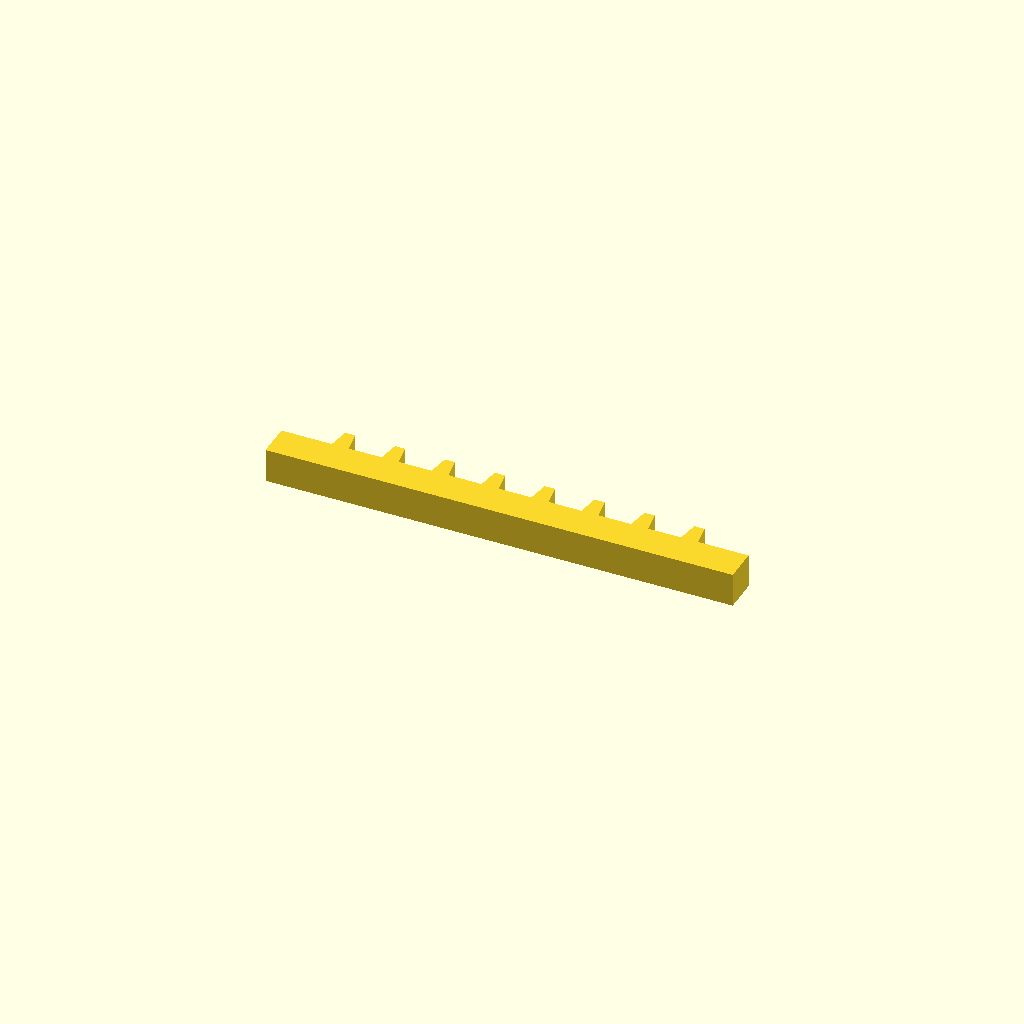
Cell 1: the model at its default parameters.
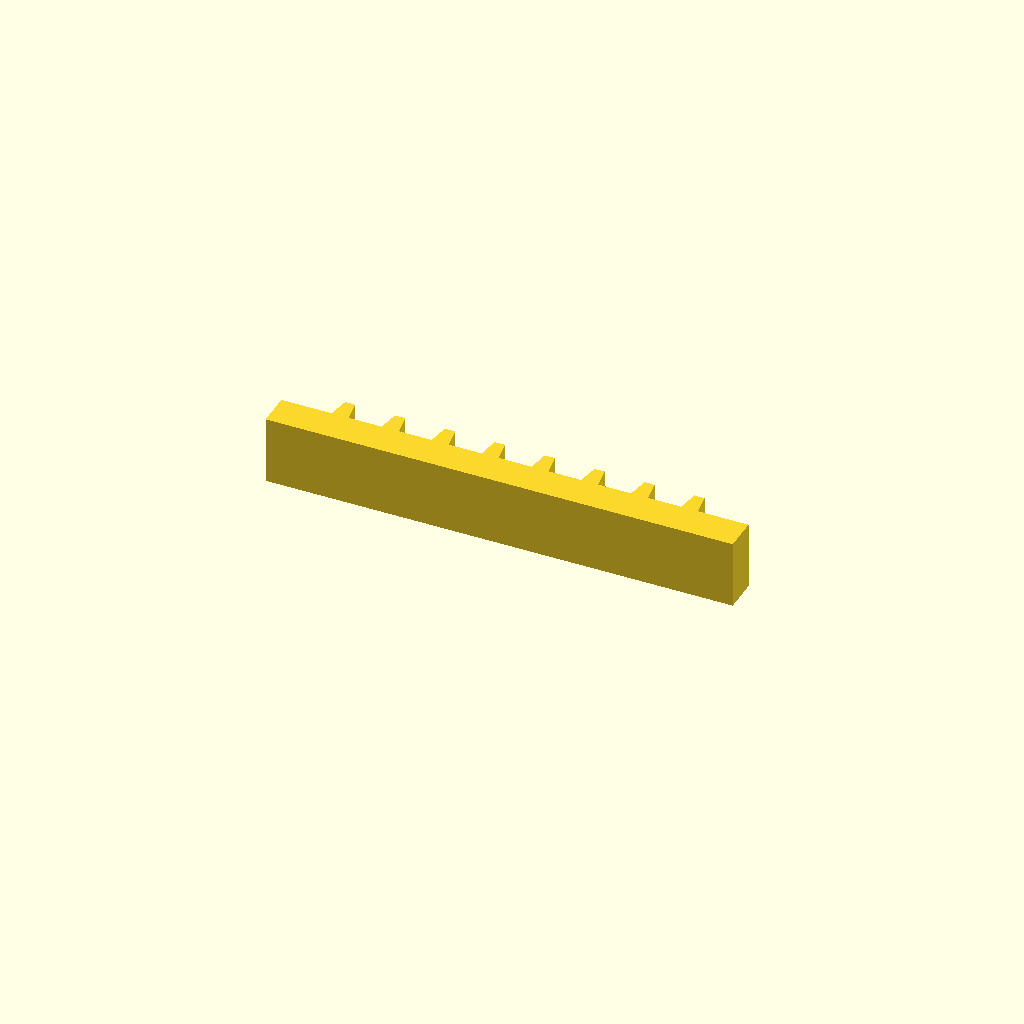
Cell 2: the same model with profile_height = 16.
All cells are drawn from one camera (rotation 55°, 0°, 25°, orthographic, colour scheme Cornfield), so only the parameter changes between them.
The OpenSCAD source (optional_data/data/sketch1/rackbars/part_0027.scad):
$fn = 32;

// ----------------------------------------------------------------------
// Gear rack: 8 teeth on a 110 mm bar, pitch 11.75 mm
// ----------------------------------------------------------------------

// --- parameters (mm) ---
profile_height = 8;       // extrusion height
profile_points = 36;      // points of the closed outline

profile = [[0, 0], [110, 0], [110, 8], [98.125, 8], [97.325, 13], [94.925, 13], [94.125, 8], [86.375, 8], [85.575, 13], [83.175, 13], [82.375, 8], [74.625, 8], [73.825, 13], [71.425, 13], [70.625, 8], [62.875, 8], [62.075, 13], [59.675, 13], [58.875, 8], [51.125, 8], [50.325, 13], [47.925, 13], [47.125, 8], [39.375, 8], [38.575, 13], [36.175, 13], [35.375, 8], [27.625, 8], [26.825, 13], [24.425, 13], [23.625, 8], [15.875, 8], [15.075, 13], [12.675, 13], [11.875, 8], [0, 8]];  // single closed polygon, 36 points, counter clockwise

// --- the one profile operation ---
linear_extrude(height = profile_height) polygon(points = profile);
Customizer parameters (derived from the source; name, type, default, range or options):
profile_height: number, default 8
profile_points: number, default 36
